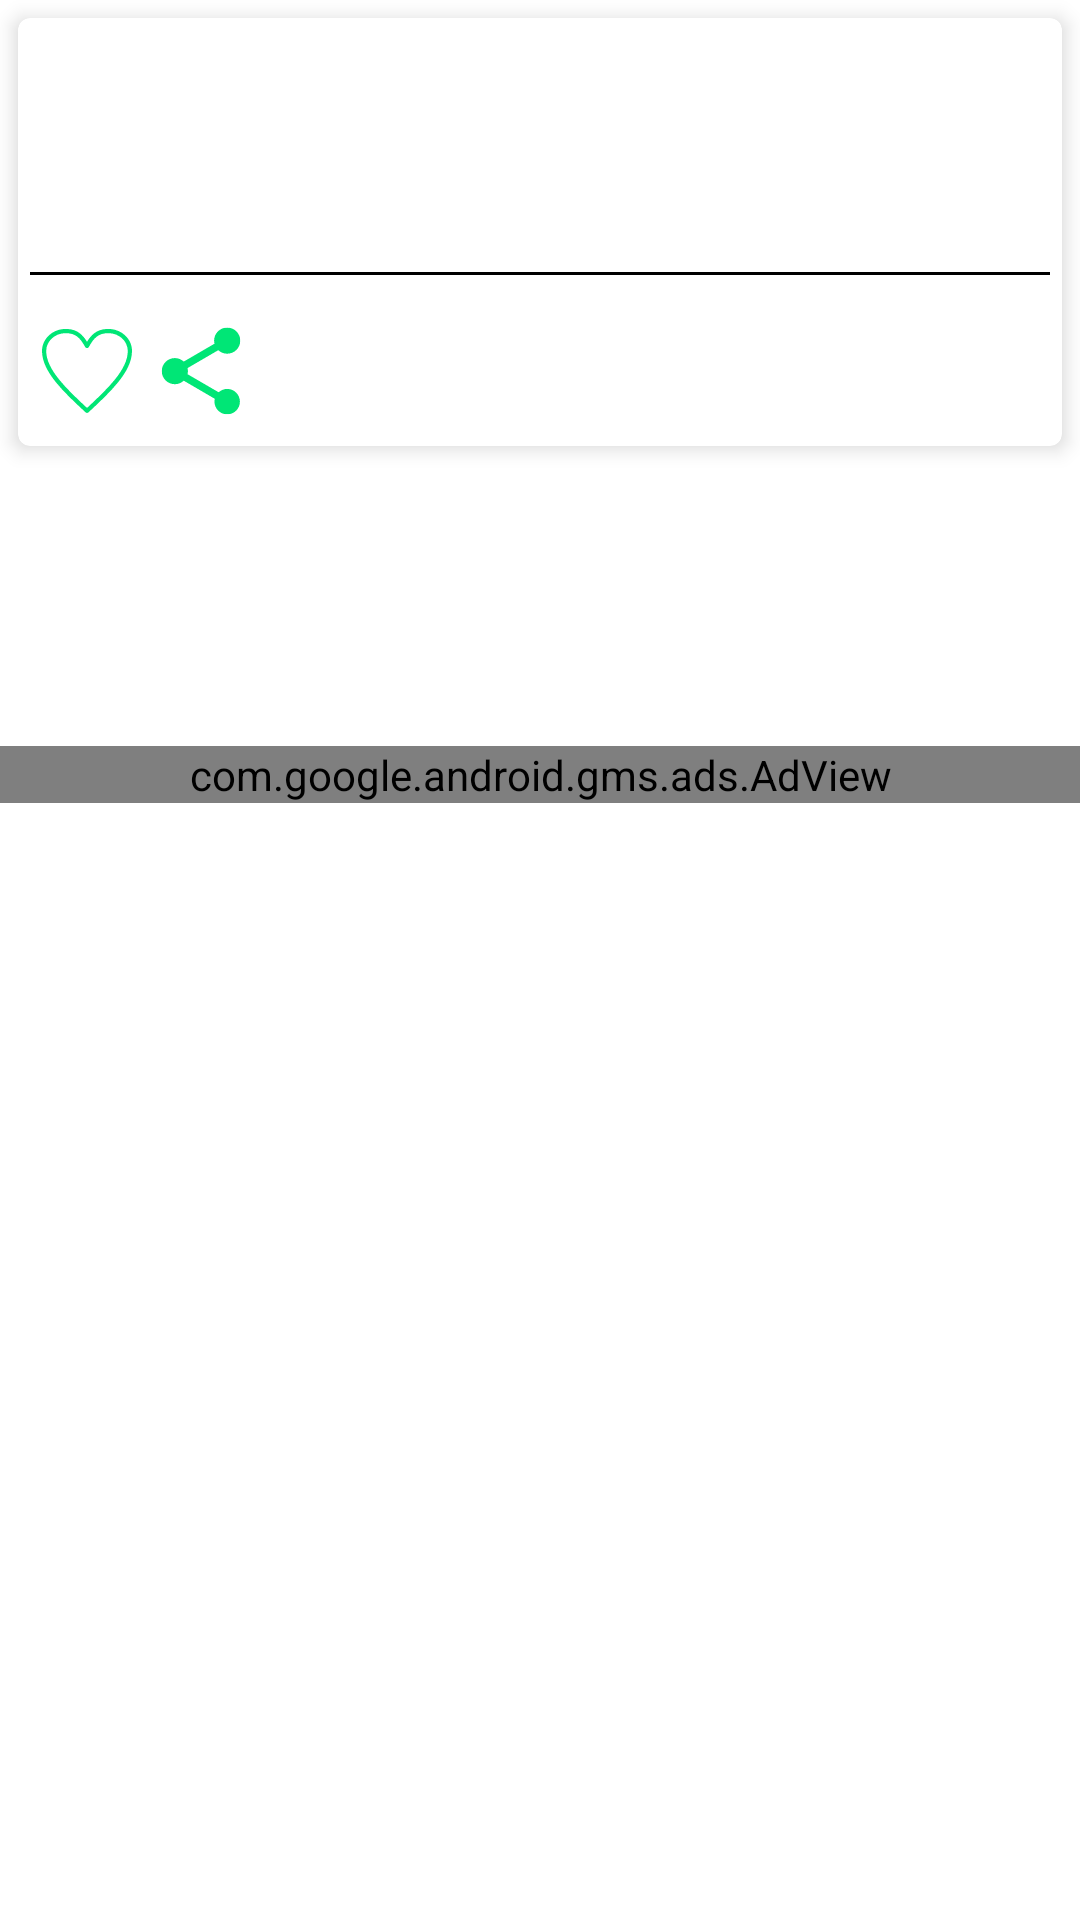

This screen was rendered from an Android layout file. Write that file and the resources it references.
<!-- AndroidManifest.xml: application theme Theme.FCSIBBUL -->
<!-- res/layout/announcement_details_fragment.xml -->
<?xml version="1.0" encoding="utf-8"?>
<ScrollView xmlns:android="http://schemas.android.com/apk/res/android"
    xmlns:app="http://schemas.android.com/apk/res-auto"
    xmlns:tools="http://schemas.android.com/tools"
    android:layout_width="match_parent"
    android:layout_height="match_parent">

    <androidx.constraintlayout.widget.ConstraintLayout
        android:layout_width="match_parent"
        android:layout_height="wrap_content">

        <com.google.android.material.card.MaterialCardView
            android:id="@+id/card_details"
            android:layout_width="match_parent"
            android:layout_height="wrap_content"
            android:layout_margin="6dp"
            app:cardBackgroundColor="@color/card_background_color"
            app:cardCornerRadius="@dimen/list_item_card_elevation"
            app:cardElevation="4dp"
            app:contentPaddingBottom="10dp"
            app:layout_constraintBottom_toTopOf="@+id/adView"
            app:layout_constraintEnd_toEndOf="parent"
            app:layout_constraintStart_toStartOf="parent"
            app:layout_constraintTop_toTopOf="parent">


            <RelativeLayout
                android:layout_width="match_parent"
                android:layout_height="wrap_content">

                <LinearLayout

                    android:id="@+id/details_rel_layout"
                    android:layout_width="match_parent"
                    android:layout_height="wrap_content"
                    android:orientation="vertical">

                    <TextView

                        android:id="@+id/title"
                        android:layout_width="wrap_content"
                        android:layout_height="wrap_content"
                        android:layout_gravity="center"
                        android:layout_marginStart="8dp"
                        android:fontFamily="@font/montserrat_bold"
                        android:textAlignment="center"
                        android:textAppearance="?attr/textAppearanceHeadline6"
                        android:textColor="@color/primaryColor"
                        tools:text="FYB MEETING" />


                    <TextView
                        android:id="@+id/announcement_details"
                        android:layout_width="wrap_content"
                        android:layout_height="wrap_content"
                        android:layout_marginStart="8dp"
                        android:layout_marginTop="8dp"
                        android:autoLink="all"
                        android:lineSpacingExtra="@dimen/line_spacing"
                        android:paddingBottom="24dp"
                        android:textAlignment="textStart"
                        android:textAppearance="?attr/textAppearanceBody1"
                        tools:text="@string/fake_announcement" />


                    <View
                        android:id="@+id/divider"
                        style="@style/Divider"
                        android:layout_marginStart="4dp"
                        android:layout_marginTop="4dp"
                        android:layout_marginEnd="4dp"
                        android:layout_marginBottom="4dp" />


                </LinearLayout>

                <LinearLayout
                    android:layout_width="match_parent"
                    android:layout_height="wrap_content"
                    android:layout_below="@id/details_rel_layout"
                    android:baselineAligned="false"
                    android:orientation="horizontal">

                    <LinearLayout
                        android:layout_width="wrap_content"
                        android:layout_height="wrap_content"
                        android:layout_gravity="bottom"
                        android:orientation="horizontal">


                        <ImageView
                            android:id="@+id/likeImage"
                            android:layout_width="30dp"
                            android:layout_height="30dp"
                            android:layout_gravity="start"
                            android:layout_marginStart="8dp"
                            android:contentDescription="@string/click_to_like_the_announcement"
                            android:src="@drawable/ic_unfilled_like" />


                        <TextView
                            android:id="@+id/likes"
                            android:layout_width="wrap_content"
                            android:layout_height="wrap_content"
                            android:layout_marginTop="8dp"
                            android:textColor="@color/primaryTextColor"
                            tools:text="0" />


                        <ImageView
                            android:id="@+id/share"
                            android:layout_width="30dp"
                            android:layout_height="30dp"
                            android:layout_marginStart="8dp"
                            android:contentDescription="@string/click_to_like_the_announcement"
                            android:src="@drawable/ic_share" />

                        <ImageView
                            android:id="@+id/deleteImage"
                            android:layout_width="30dp"
                            android:layout_height="30dp"
                            android:layout_marginStart="16dp"
                            android:importantForAccessibility="no"
                            android:src="@drawable/ic_vector_delete"
                            android:visibility="gone"
                            tools:visibility="visible" />


                    </LinearLayout>


                    <LinearLayout
                        android:layout_width="0dp"
                        android:layout_height="wrap_content"
                        android:layout_weight="1"
                        android:gravity="end">


                        <TextView
                            android:id="@+id/announcement_date_time"
                            android:layout_width="match_parent"
                            android:layout_height="wrap_content"
                            android:layout_marginStart="@dimen/recyclerview_padding"
                            android:layout_marginTop="16dp"
                            android:layout_marginEnd="@dimen/recyclerview_padding"
                            android:layout_marginBottom="@dimen/recyclerview_padding"
                            android:fontFamily="@font/montserrat_bold"
                            android:gravity="end"
                            android:textColor="@color/primaryTextColor"
                            tools:text="12:06 AM, 09 Aug 2022" />


                    </LinearLayout>


                </LinearLayout>

            </RelativeLayout>

        </com.google.android.material.card.MaterialCardView>

        <com.google.android.gms.ads.AdView
            android:id="@+id/adView"
            android:layout_width="match_parent"
            android:layout_height="0dp"
            android:layout_marginTop="100dp"
            android:layout_weight=".2"
            app:adSize="BANNER"
            app:adUnitId="ca-app-pub-9994399879531055/8487379628"
            app:layout_constraintEnd_toEndOf="parent"
            app:layout_constraintStart_toStartOf="parent"
            app:layout_constraintTop_toBottomOf="@id/card_details" />


    </androidx.constraintlayout.widget.ConstraintLayout>


</ScrollView>
<!-- resources referenced by this layout -->
<resources>
  <color name="card_background_color">#FFFFFF</color>
  <color name="primaryColor">#00e676</color>
  <color name="primaryTextColor">#000000</color>
  <dimen name="line_spacing">1dp</dimen>
  <dimen name="list_item_card_elevation">4dp</dimen>
  <dimen name="recyclerview_padding">8dp</dimen>
  <!-- drawable ic_share (drawable) -->
  <vector android:autoMirrored="true" android:height="500dp"
      android:viewportHeight="375" android:viewportWidth="375"
      android:width="500dp" xmlns:android="http://schemas.android.com/apk/res/android">
      <group>
          <clip-path android:pathData="M23.72,6.62L351.47,6.62L351.47,368.12L23.72,368.12ZM23.72,6.62"/>
          <path android:fillColor="#00e676" android:fillType="nonZero" android:pathData="M296.6,262.13C282.79,262.13 270.43,267.58 260.98,276.11L131.39,200.78C132.3,196.61 133.04,192.43 133.04,188.08C133.04,183.72 132.3,179.55 131.39,175.38L259.52,100.78C269.34,109.85 282.24,115.48 296.6,115.48C326.77,115.48 351.12,91.16 351.12,61.03C351.12,30.91 326.77,6.58 296.6,6.58C266.43,6.58 242.08,30.9 242.08,61.03C242.08,65.38 242.8,69.56 243.71,73.73L115.59,148.33C105.78,139.25 92.87,133.63 78.52,133.63C48.35,133.63 24,157.95 24,188.08C24,218.21 48.35,242.53 78.52,242.53C92.87,242.53 105.78,236.9 115.57,227.82L244.97,303.33C244.06,307.14 243.52,311.13 243.52,315.13C243.52,344.35 267.32,368.12 296.58,368.12C325.84,368.12 349.65,344.35 349.65,315.13C349.65,285.9 325.84,262.13 296.58,262.13ZM296.6,262.13"/>
      </group>
  </vector>
  <string name="click_to_like_the_announcement">click to like the announcement</string>
  <string name="fake_announcement">FYB\'s in the house, pls be reminded of our meeting today after servcice.FYB\'s in the house, \npls be reminded of our meeting today after servcice.FYB\'s in the house, pls be reminded of our meeting today after servcice.\npls be reminded of our meeting today after servcice.FYB\'s in the house, pls be reminded of our meeting today after servcice.\npls be reminded of our meeting today after servcice.FYB\'s in the house, pls be reminded of our meeting today after servcice.FYB\'s in the house, pls be reminded of our meeting today after servcice. FYB\'s in the house, pls be reminded of our meeting today after servcice.FYB\'s in the house, pls be reminded of our meeting today after servcice</string>
  <style name="Divider">
          <item name="android:layout_width">match_parent</item>
          <item name="android:layout_height">1dp</item>
          <item name="android:background">@color/black</item>
      </style>
  <style name="Theme.FCSIBBUL" parent="Theme.MaterialComponents.DayNight.NoActionBar">
          
          <item name="colorPrimary">@color/primaryColor</item>
          <item name="colorPrimaryVariant">@color/white</item>
          <item name="colorOnPrimary">@color/white</item>
          
          <item name="colorSecondary">@color/secondaryColor</item>
          <item name="colorSecondaryVariant">@color/secondaryDarkColor</item>
          <item name="colorOnSecondary">@color/black</item>
  
          
          <item name="android:statusBarColor">@color/white</item>
          <item name="android:windowLightStatusBar">true</item>
  
          <item name="textInputStyle">@style/Widget.FCSIBBUL.TextInputLayout.OutlinedBox</item>
      </style>
  <color name="black">#FF000000</color>
  <color name="white">#FFFFFFFF</color>
  <color name="secondaryColor">#546e7a</color>
  <color name="secondaryDarkColor">#29434e</color>
  <style name="Widget.FCSIBBUL.TextInputLayout.OutlinedBox" parent="Widget.MaterialComponents.TextInputLayout.OutlinedBox">
          <item name="boxStrokeErrorColor">@color/red</item>
          <item name="errorIconTint">@color/red</item>
          <item name="errorTextColor">@color/red</item>
          <item name="errorIconDrawable">@android:drawable/stat_notify_error</item>
          <item name="helperTextTextAppearance">@style/TextAppearance.MaterialComponents.Subtitle1
          </item>
      </style>
  <color name="red">#D32F2F</color>
</resources>
